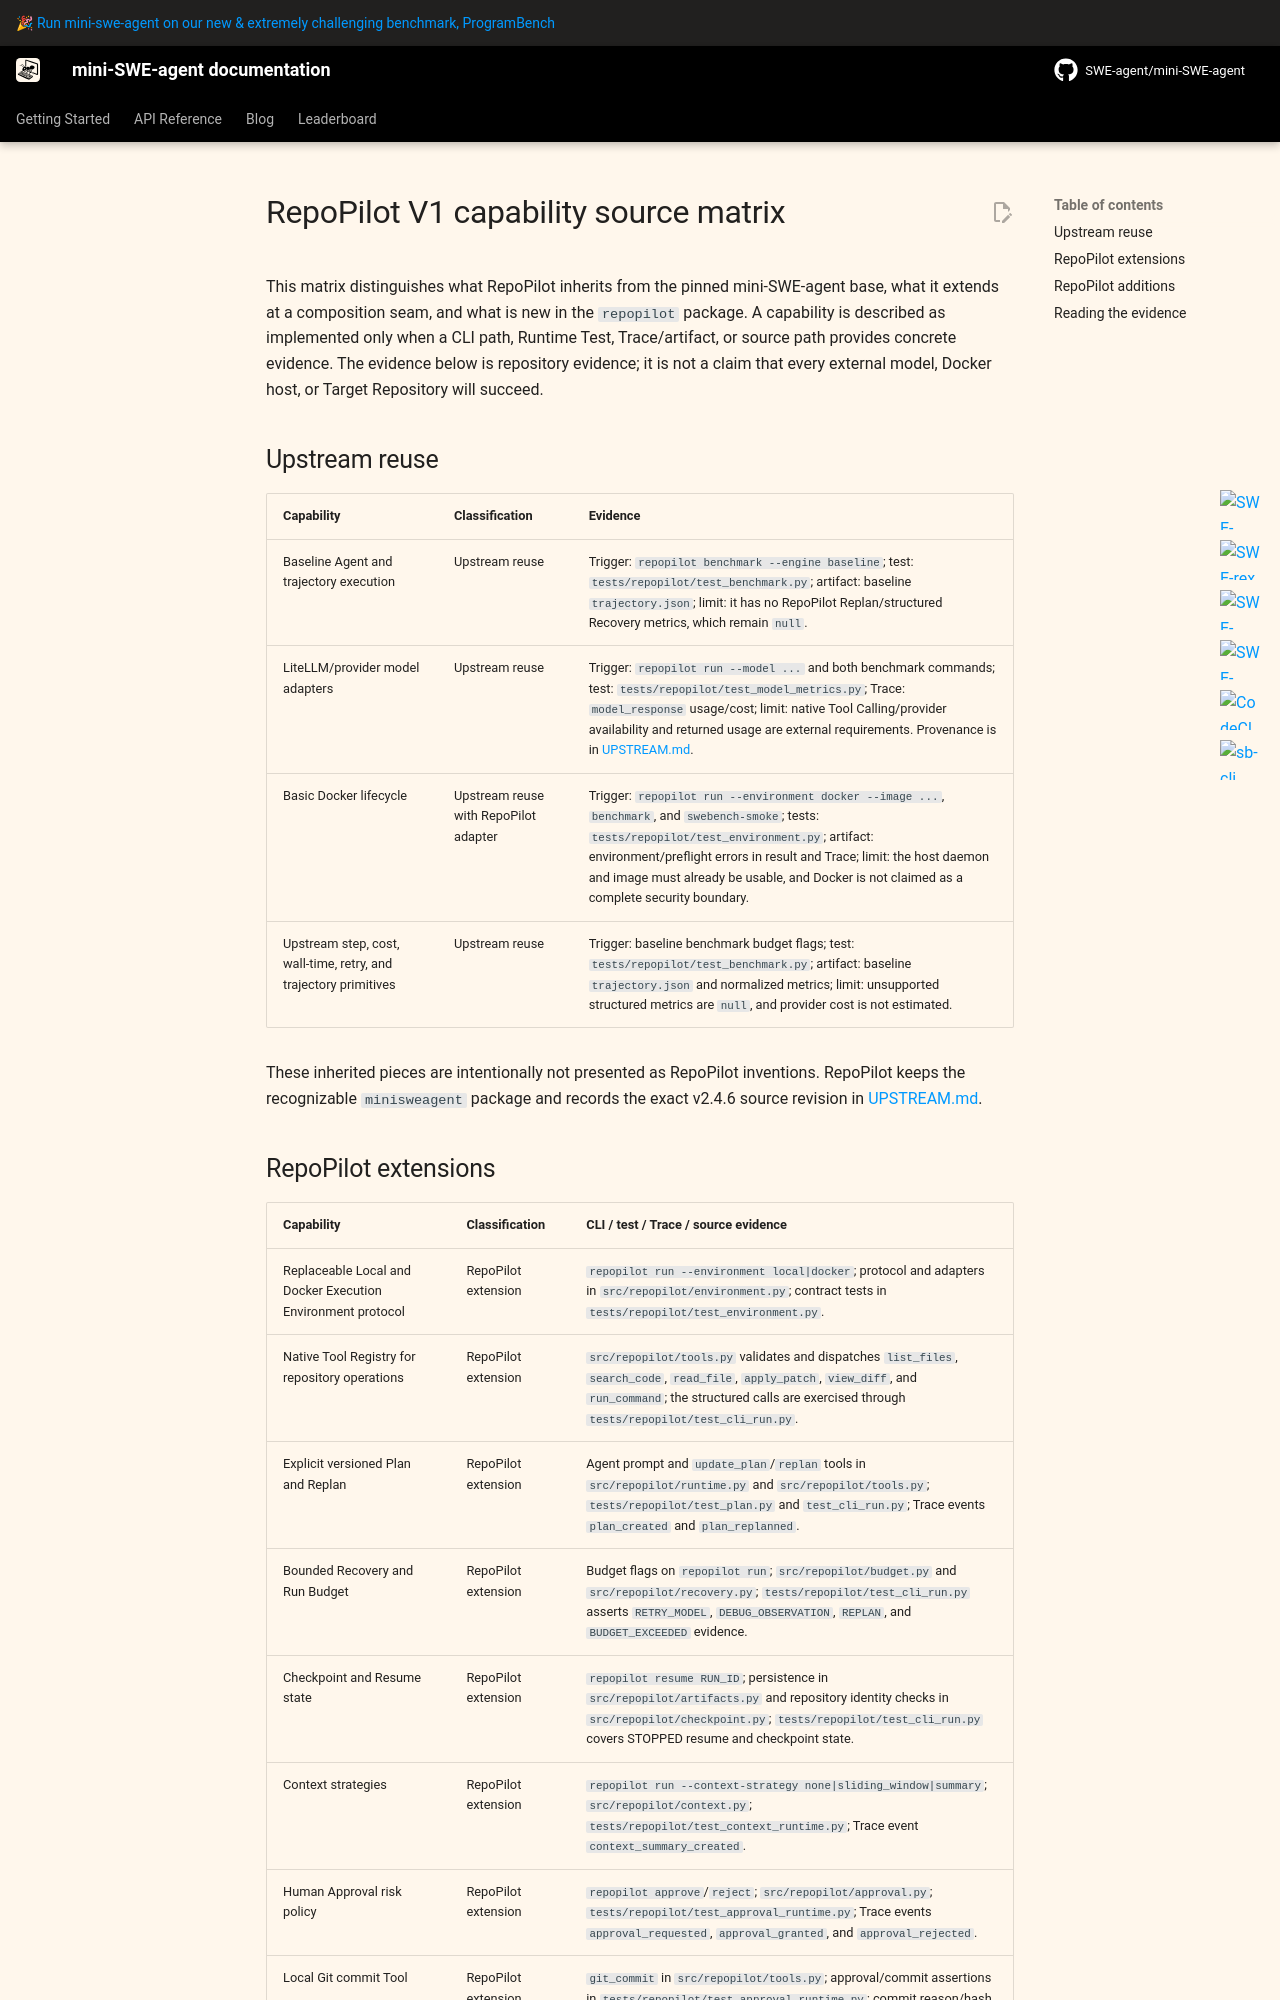

repository: Roll1ng-1n/RepoPilot · page: v2/repopilot-capabilities/index.html · generator: mkdocs

# RepoPilot V1 capability source matrix

This matrix distinguishes what RepoPilot inherits from the pinned mini-SWE-agent base, what it extends at a
composition seam, and what is new in the `repopilot` package. A capability is described as implemented only when a
CLI path, Runtime Test, Trace/artifact, or source path provides concrete evidence. The evidence below is repository
evidence; it is not a claim that every external model, Docker host, or Target Repository will succeed.

## Upstream reuse

| Capability | Classification | Evidence |
| --- | --- | --- |
| Baseline Agent and trajectory execution | Upstream reuse | Trigger: `repopilot benchmark --engine baseline`; test: `tests/repopilot/test_benchmark.py`; artifact: baseline `trajectory.json`; limit: it has no RepoPilot Replan/structured Recovery metrics, which remain `null`. |
| LiteLLM/provider model adapters | Upstream reuse | Trigger: `repopilot run --model ...` and both benchmark commands; test: `tests/repopilot/test_model_metrics.py`; Trace: `model_response` usage/cost; limit: native Tool Calling/provider availability and returned usage are external requirements. Provenance is in [UPSTREAM.md](https://github.com/Roll1ng-1n/RepoPilot/blob/main/UPSTREAM.md). |
| Basic Docker lifecycle | Upstream reuse with RepoPilot adapter | Trigger: `repopilot run --environment docker --image ...`, `benchmark`, and `swebench-smoke`; tests: `tests/repopilot/test_environment.py`; artifact: environment/preflight errors in result and Trace; limit: the host daemon and image must already be usable, and Docker is not claimed as a complete security boundary. |
| Upstream step, cost, wall-time, retry, and trajectory primitives | Upstream reuse | Trigger: baseline benchmark budget flags; test: `tests/repopilot/test_benchmark.py`; artifact: baseline `trajectory.json` and normalized metrics; limit: unsupported structured metrics are `null`, and provider cost is not estimated. |

These inherited pieces are intentionally not presented as RepoPilot inventions. RepoPilot keeps the recognizable
`minisweagent` package and records the exact v2.4.6 source revision in [UPSTREAM.md](https://github.com/Roll1ng-1n/RepoPilot/blob/main/UPSTREAM.md).

## RepoPilot extensions

| Capability | Classification | CLI / test / Trace / source evidence |
| --- | --- | --- |
| Replaceable Local and Docker Execution Environment protocol | RepoPilot extension | `repopilot run --environment local|docker`; protocol and adapters in `src/repopilot/environment.py`; contract tests in `tests/repopilot/test_environment.py`. |
| Native Tool Registry for repository operations | RepoPilot extension | `src/repopilot/tools.py` validates and dispatches `list_files`, `search_code`, `read_file`, `apply_patch`, `view_diff`, and `run_command`; the structured calls are exercised through `tests/repopilot/test_cli_run.py`. |
| Explicit versioned Plan and Replan | RepoPilot extension | Agent prompt and `update_plan`/`replan` tools in `src/repopilot/runtime.py` and `src/repopilot/tools.py`; `tests/repopilot/test_plan.py` and `test_cli_run.py`; Trace events `plan_created` and `plan_replanned`. |
| Bounded Recovery and Run Budget | RepoPilot extension | Budget flags on `repopilot run`; `src/repopilot/budget.py` and `src/repopilot/recovery.py`; `tests/repopilot/test_cli_run.py` asserts `RETRY_MODEL`, `DEBUG_OBSERVATION`, `REPLAN`, and `BUDGET_EXCEEDED` evidence. |
| Checkpoint and Resume state | RepoPilot extension | `repopilot resume RUN_ID`; persistence in `src/repopilot/artifacts.py` and repository identity checks in `src/repopilot/checkpoint.py`; `tests/repopilot/test_cli_run.py` covers STOPPED resume and checkpoint state. |
| Context strategies | RepoPilot extension | `repopilot run --context-strategy none|sliding_window|summary`; `src/repopilot/context.py`; `tests/repopilot/test_context_runtime.py`; Trace event `context_summary_created`. |
| Human Approval risk policy | RepoPilot extension | `repopilot approve`/`reject`; `src/repopilot/approval.py`; `tests/repopilot/test_approval_runtime.py`; Trace events `approval_requested`, `approval_granted`, and `approval_rejected`. |
| Local Git commit Tool | RepoPilot extension | `git_commit` in `src/repopilot/tools.py`; approval/commit assertions in `tests/repopilot/test_approval_runtime.py`; commit reason/hash are persisted in metadata, report, and `git_commit` Trace events. |
| Model usage normalization | RepoPilot extension | `src/repopilot/model.py` normalizes provider usage/cost; `tests/repopilot/test_model_metrics.py`; missing usage/cost remains JSON `null` rather than being estimated. |
